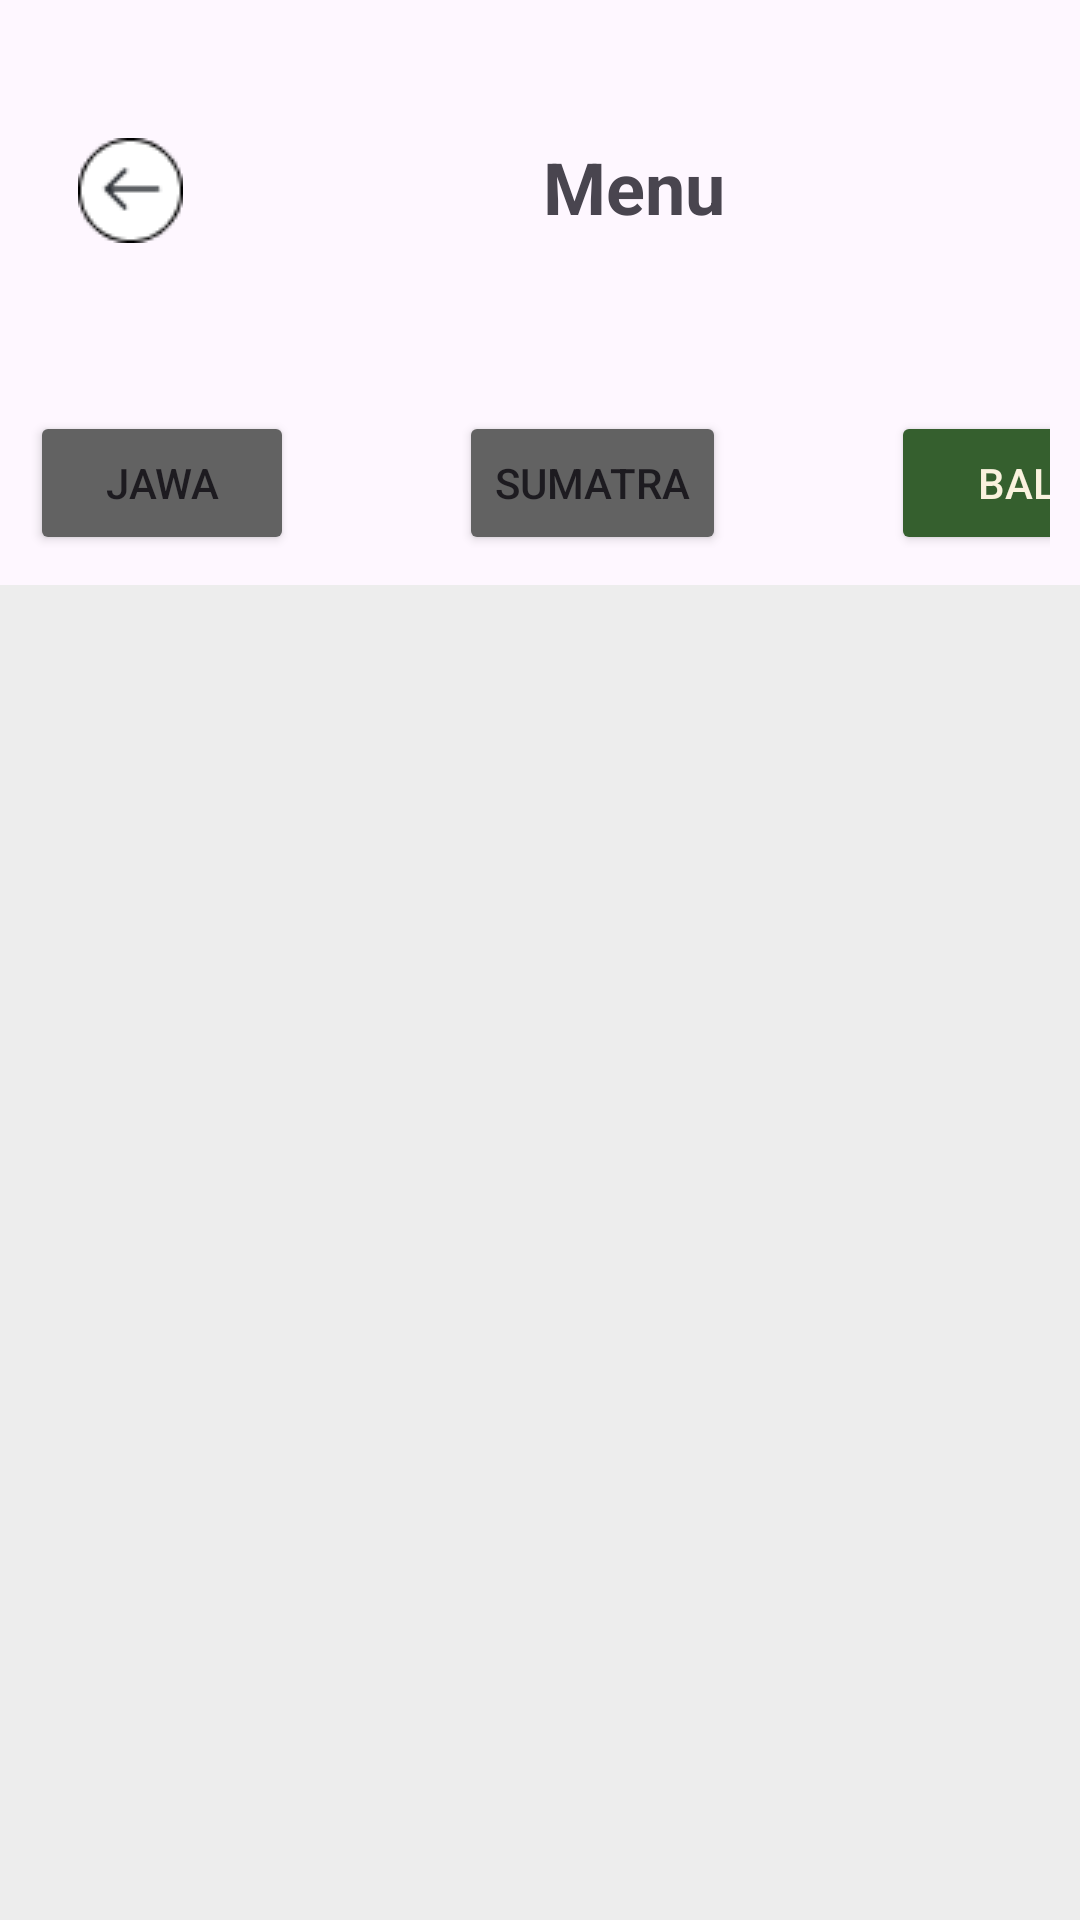

Here is an Android app screen rendered from its layout file. Give the layout XML and the strings, colors and styles it references.
<!-- AndroidManifest.xml: application theme Theme.ProjectBP3 -->
<!-- res/layout/activity_makanan_bali.xml -->
<?xml version="1.0" encoding="utf-8"?>
<LinearLayout
    xmlns:android="http://schemas.android.com/apk/res/android"
    android:layout_width="match_parent"
    android:layout_height="match_parent"
    android:orientation="vertical"
    >

    <LinearLayout
        android:layout_width="match_parent"
        android:layout_height="wrap_content"
        android:orientation="horizontal"
        android:padding="26dp"
        android:layout_marginTop="20dp"
        >

        <ImageView
            android:id="@+id/imageBack"
            android:layout_width="wrap_content"
            android:layout_height="wrap_content"
            android:src="@drawable/back"
            android:clickable="true"
            />

        <TextView
            android:layout_width="wrap_content"
            android:layout_height="wrap_content"
            android:text="Menu"
            android:paddingLeft="120dp"
            android:textStyle="bold"
            android:textSize="24dp"
            />

    </LinearLayout>

    <HorizontalScrollView
        android:layout_width="match_parent"
        android:layout_height="wrap_content"
        android:layout_marginTop="20dp"
        android:padding="10dp"
        android:scrollbars="none">

        <LinearLayout
            android:layout_width="wrap_content"
            android:layout_height="wrap_content"
            android:orientation="horizontal">

            <Button
                android:id="@+id/btnjawa"
                android:layout_width="wrap_content"
                android:layout_height="wrap_content"
                android:backgroundTint="#626262"
                android:text="Jawa" />

            <Button
                android:id="@+id/btnsumatra"
                android:layout_width="wrap_content"
                android:layout_height="wrap_content"
                android:layout_marginLeft="55dp"
                android:backgroundTint="#626262"
                android:text="Sumatra" />

            <Button
                android:layout_width="wrap_content"
                android:layout_height="wrap_content"
                android:layout_marginLeft="55dp"
                android:backgroundTint="#355F2E"
                android:textColor="#FAF2DE"
                android:text="Bali" />

        </LinearLayout>


    </HorizontalScrollView>

    <androidx.recyclerview.widget.RecyclerView
        android:id="@+id/recyclerView"
        android:layout_width="match_parent"
        android:layout_height="517dp"
        android:background="#EDEDED" />

    <LinearLayout
        android:layout_width="match_parent"
        android:layout_height="match_parent"
        android:padding="30dp"
        android:layout_marginTop="30dp"
        android:orientation="horizontal">


        <ImageView
            android:id="@+id/imageHome"
            android:layout_width="wrap_content"
            android:layout_height="wrap_content"
            android:layout_weight="1"
            android:paddingHorizontal="20dp"
            android:src="@drawable/homeoff" />

        <ImageView
            android:id="@+id/imageView2"
            android:layout_width="wrap_content"
            android:layout_height="wrap_content"
            android:layout_weight="1"
            android:paddingHorizontal="20dp"
            android:src="@drawable/menuon" />

        <ImageView
            android:id="@+id/imageUser"
            android:layout_width="wrap_content"
            android:layout_height="wrap_content"
            android:layout_weight="1"
            android:paddingHorizontal="20dp"
            android:src="@drawable/useroff" />
    </LinearLayout>
</LinearLayout>
<!-- resources referenced by this layout -->
<resources>
  <!-- drawable back: png bitmap (drawable, 733 bytes) -->
  <!-- drawable homeoff: png bitmap (drawable, 1180 bytes) -->
  <!-- drawable menuon: png bitmap (drawable, 4589 bytes) -->
  <!-- drawable useroff: png bitmap (drawable, 3843 bytes) -->
  <style name="Theme.ProjectBP3" parent="Base.Theme.ProjectBP3" />
  <style name="Base.Theme.ProjectBP3" parent="Theme.Material3.DayNight.NoActionBar">
          
          
      </style>
</resources>
